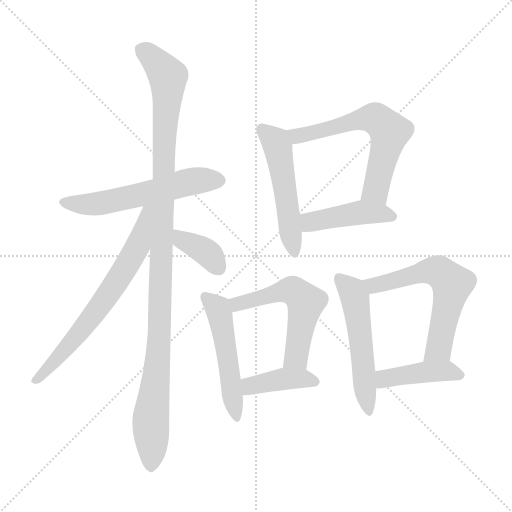
t = 0.00 s
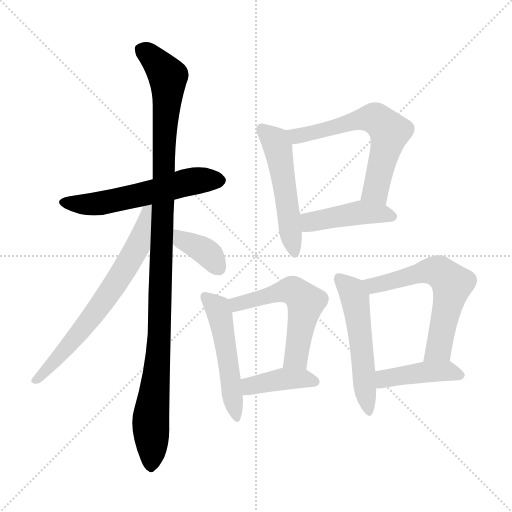
t = 1.95 s
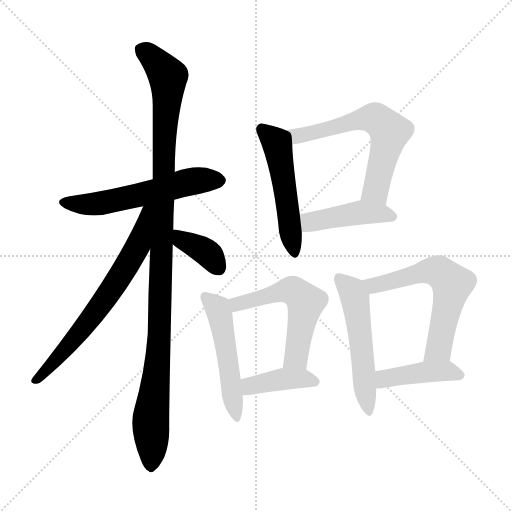
t = 3.90 s
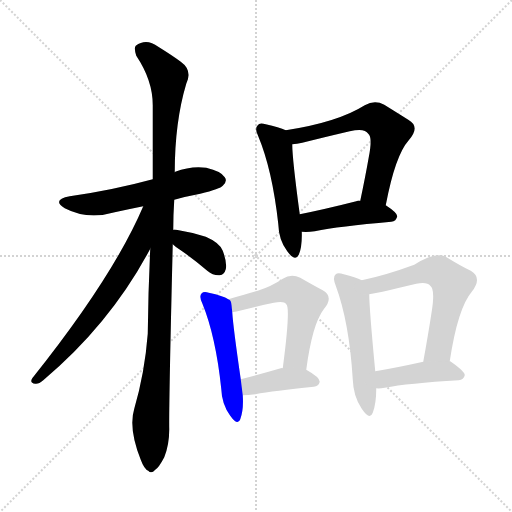
t = 5.86 s
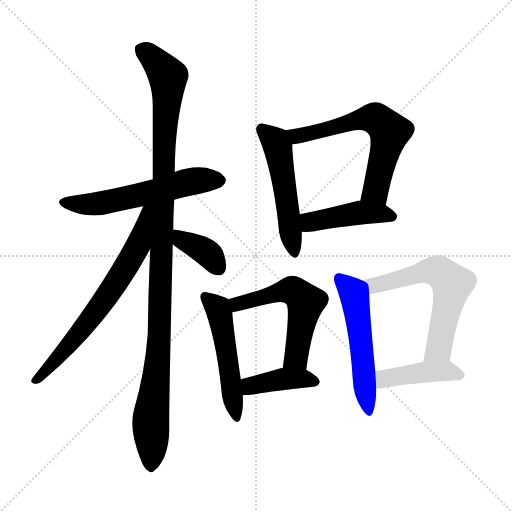
t = 7.81 s
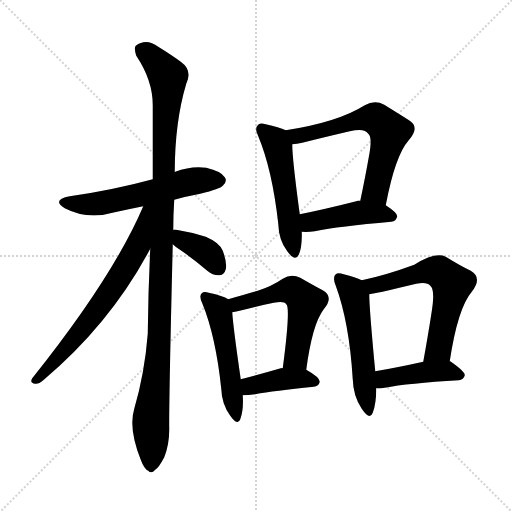
t = 9.76 s

The animated SVG that drew these frames (rendered in a browser with its animation timeline set to each time). Animation: 13 CSS @keyframes rules; one cycle of 9.76 s.

<svg version="1.1" viewBox="0 0 1024 1024" xmlns="http://www.w3.org/2000/svg">
  <g stroke="lightgray" stroke-dasharray="1,1" stroke-width="1" transform="scale(4, 4)">
    <line x1="0" y1="0" x2="256" y2="256"></line>
    <line x1="256" y1="0" x2="0" y2="256"></line>
    <line x1="128" y1="0" x2="128" y2="256"></line>
    <line x1="0" y1="128" x2="256" y2="128"></line>
  </g>
<g transform="scale(1, -1) translate(0, -900)">
   <style type="text/css">
    @keyframes keyframes0 {
      from {
       stroke: blue;
       stroke-dashoffset: 570;
       stroke-width: 128;
       }
       65% {
       animation-timing-function: step-end;
       stroke: blue;
       stroke-dashoffset: 0;
       stroke-width: 128;
       }
       to {
       stroke: black;
       stroke-width: 1024;
       }
       }
       #make-me-a-hanzi-animation-0 {
         animation: keyframes0 0.713867s both;
         animation-delay: 0.000000s;
         animation-timing-function: linear;
       }
    @keyframes keyframes1 {
      from {
       stroke: blue;
       stroke-dashoffset: 1107;
       stroke-width: 128;
       }
       78% {
       animation-timing-function: step-end;
       stroke: blue;
       stroke-dashoffset: 0;
       stroke-width: 128;
       }
       to {
       stroke: black;
       stroke-width: 1024;
       }
       }
       #make-me-a-hanzi-animation-1 {
         animation: keyframes1 1.150879s both;
         animation-delay: 0.713867s;
         animation-timing-function: linear;
       }
    @keyframes keyframes2 {
      from {
       stroke: blue;
       stroke-dashoffset: 675;
       stroke-width: 128;
       }
       69% {
       animation-timing-function: step-end;
       stroke: blue;
       stroke-dashoffset: 0;
       stroke-width: 128;
       }
       to {
       stroke: black;
       stroke-width: 1024;
       }
       }
       #make-me-a-hanzi-animation-2 {
         animation: keyframes2 0.799316s both;
         animation-delay: 1.864746s;
         animation-timing-function: linear;
       }
    @keyframes keyframes3 {
      from {
       stroke: blue;
       stroke-dashoffset: 370;
       stroke-width: 128;
       }
       55% {
       animation-timing-function: step-end;
       stroke: blue;
       stroke-dashoffset: 0;
       stroke-width: 128;
       }
       to {
       stroke: black;
       stroke-width: 1024;
       }
       }
       #make-me-a-hanzi-animation-3 {
         animation: keyframes3 0.551107s both;
         animation-delay: 2.664062s;
         animation-timing-function: linear;
       }
    @keyframes keyframes4 {
      from {
       stroke: blue;
       stroke-dashoffset: 514;
       stroke-width: 128;
       }
       63% {
       animation-timing-function: step-end;
       stroke: blue;
       stroke-dashoffset: 0;
       stroke-width: 128;
       }
       to {
       stroke: black;
       stroke-width: 1024;
       }
       }
       #make-me-a-hanzi-animation-4 {
         animation: keyframes4 0.668294s both;
         animation-delay: 3.215169s;
         animation-timing-function: linear;
       }
    @keyframes keyframes5 {
      from {
       stroke: blue;
       stroke-dashoffset: 620;
       stroke-width: 128;
       }
       67% {
       animation-timing-function: step-end;
       stroke: blue;
       stroke-dashoffset: 0;
       stroke-width: 128;
       }
       to {
       stroke: black;
       stroke-width: 1024;
       }
       }
       #make-me-a-hanzi-animation-5 {
         animation: keyframes5 0.754557s both;
         animation-delay: 3.883464s;
         animation-timing-function: linear;
       }
    @keyframes keyframes6 {
      from {
       stroke: blue;
       stroke-dashoffset: 438;
       stroke-width: 128;
       }
       59% {
       animation-timing-function: step-end;
       stroke: blue;
       stroke-dashoffset: 0;
       stroke-width: 128;
       }
       to {
       stroke: black;
       stroke-width: 1024;
       }
       }
       #make-me-a-hanzi-animation-6 {
         animation: keyframes6 0.606445s both;
         animation-delay: 4.638021s;
         animation-timing-function: linear;
       }
    @keyframes keyframes7 {
      from {
       stroke: blue;
       stroke-dashoffset: 508;
       stroke-width: 128;
       }
       62% {
       animation-timing-function: step-end;
       stroke: blue;
       stroke-dashoffset: 0;
       stroke-width: 128;
       }
       to {
       stroke: black;
       stroke-width: 1024;
       }
       }
       #make-me-a-hanzi-animation-7 {
         animation: keyframes7 0.663411s both;
         animation-delay: 5.244466s;
         animation-timing-function: linear;
       }
    @keyframes keyframes8 {
      from {
       stroke: blue;
       stroke-dashoffset: 546;
       stroke-width: 128;
       }
       64% {
       animation-timing-function: step-end;
       stroke: blue;
       stroke-dashoffset: 0;
       stroke-width: 128;
       }
       to {
       stroke: black;
       stroke-width: 1024;
       }
       }
       #make-me-a-hanzi-animation-8 {
         animation: keyframes8 0.694336s both;
         animation-delay: 5.907878s;
         animation-timing-function: linear;
       }
    @keyframes keyframes9 {
      from {
       stroke: blue;
       stroke-dashoffset: 403;
       stroke-width: 128;
       }
       57% {
       animation-timing-function: step-end;
       stroke: blue;
       stroke-dashoffset: 0;
       stroke-width: 128;
       }
       to {
       stroke: black;
       stroke-width: 1024;
       }
       }
       #make-me-a-hanzi-animation-9 {
         animation: keyframes9 0.577962s both;
         animation-delay: 6.602214s;
         animation-timing-function: linear;
       }
    @keyframes keyframes10 {
      from {
       stroke: blue;
       stroke-dashoffset: 534;
       stroke-width: 128;
       }
       63% {
       animation-timing-function: step-end;
       stroke: blue;
       stroke-dashoffset: 0;
       stroke-width: 128;
       }
       to {
       stroke: black;
       stroke-width: 1024;
       }
       }
       #make-me-a-hanzi-animation-10 {
         animation: keyframes10 0.684570s both;
         animation-delay: 7.180176s;
         animation-timing-function: linear;
       }
    @keyframes keyframes11 {
      from {
       stroke: blue;
       stroke-dashoffset: 607;
       stroke-width: 128;
       }
       66% {
       animation-timing-function: step-end;
       stroke: blue;
       stroke-dashoffset: 0;
       stroke-width: 128;
       }
       to {
       stroke: black;
       stroke-width: 1024;
       }
       }
       #make-me-a-hanzi-animation-11 {
         animation: keyframes11 0.743978s both;
         animation-delay: 7.864746s;
         animation-timing-function: linear;
       }
    @keyframes keyframes12 {
      from {
       stroke: blue;
       stroke-dashoffset: 427;
       stroke-width: 128;
       }
       58% {
       animation-timing-function: step-end;
       stroke: blue;
       stroke-dashoffset: 0;
       stroke-width: 128;
       }
       to {
       stroke: black;
       stroke-width: 1024;
       }
       }
       #make-me-a-hanzi-animation-12 {
         animation: keyframes12 0.597493s both;
         animation-delay: 8.608724s;
         animation-timing-function: linear;
       }
</style>
<path d="M 348.5 500.5 Q 373.5 507.5 400.5 512.5 Q 440.5 522.5 445.5 528.5 Q 455.5 537.5 449.5 545.5 Q 442.5 557.5 412.5 564.5 Q 381.5 568.5 350.5 556.5 Q 349.5 556.5 349.5 555.5 L 305.5 541.5 Q 224.5 519.5 139.5 507.5 Q 102.5 500.5 129.5 483.5 Q 175.5 459.5 229.5 475.5 Q 256.5 481.5 286.5 487.5 L 348.5 500.5 Z" fill="lightgray"></path> 
<path d="M 346.5 440.5 Q 346.5 470.5 348.5 500.5 L 349.5 555.5 Q 349.5 655.5 372.5 732.5 Q 385.5 759.5 361.5 776.5 Q 345.5 788.5 316.5 806.5 Q 292.5 824.5 271.5 808.5 Q 267.5 804.5 272.5 788.5 Q 305.5 739.5 305.5 689.5 Q 305.5 620.5 305.5 541.5 L 300.5 402.5 Q 296.5 320.5 295.5 232.5 Q 289.5 154.5 268.5 82.5 Q 256.5 43.5 281.5 -19.5 Q 288.5 -38.5 296.5 -41.5 Q 302.5 -48.5 310.5 -39.5 Q 317.5 -35.5 328.5 -14.5 Q 338.5 10.5 338.5 41.5 Q 337.5 84.5 345.5 411.5 L 346.5 440.5 Z" fill="lightgray"></path> 
<path d="M 286.5 487.5 Q 226.5 346.5 64.5 143.5 Q 58.5 133.5 70.5 132.5 Q 77.5 131.5 86.5 139.5 Q 221.5 253.5 300.5 402.5 C 359.5 511.5 298.5 514.5 286.5 487.5 Z" fill="lightgray"></path> 
<path d="M 345.5 411.5 Q 349.5 407.5 358.5 401.5 Q 386.5 382.5 414.5 358.5 Q 426.5 348.5 439.5 349.5 Q 448.5 350.5 451.5 361.5 Q 454.5 374.5 445.5 398.5 Q 439.5 414.5 411.5 426.5 Q 383.5 435.5 352.5 440.5 Q 348.5 441.5 346.5 440.5 C 316.5 438.5 323.5 431.5 345.5 411.5 Z" fill="lightgray"></path> 
<path d="M 571.5 639.5 Q 558.5 645.5 531.5 651.5 Q 518.5 655.5 515.5 649.5 Q 508.5 643.5 516.5 627.5 Q 544.5 560.5 556.5 452.5 Q 557.5 419.5 574.5 397.5 Q 590.5 375.5 597.5 390.5 Q 604.5 406.5 603.5 436.5 L 599.5 471.5 Q 584.5 582.5 584.5 611.5 C 583.5 634.5 583.5 634.5 571.5 639.5 Z" fill="lightgray"></path> 
<path d="M 771.5 489.5 Q 790.5 589.5 817.5 619.5 Q 841.5 646.5 816.5 660.5 Q 797.5 672.5 768.5 690.5 Q 749.5 700.5 729.5 689.5 Q 675.5 655.5 571.5 639.5 C 541.5 634.5 554.5 607.5 584.5 611.5 Q 593.5 612.5 604.5 614.5 Q 656.5 627.5 699.5 637.5 Q 729.5 644.5 736.5 632.5 Q 745.5 625.5 737.5 585.5 Q 730.5 545.5 720.5 498.5 C 714.5 469.5 765.5 460.5 771.5 489.5 Z" fill="lightgray"></path> 
<path d="M 603.5 436.5 Q 615.5 435.5 629.5 437.5 Q 677.5 447.5 782.5 456.5 Q 792.5 457.5 794.5 467.5 Q 794.5 474.5 771.5 489.5 L 720.5 498.5 Q 716.5 499.5 712.5 497.5 Q 649.5 481.5 599.5 471.5 C 570.5 465.5 573.5 437.5 603.5 436.5 Z" fill="lightgray"></path> 
<path d="M 456.5 301.5 Q 446.5 308.5 417.5 314.5 Q 407.5 317.5 403.5 313.5 Q 397.5 307.5 404.5 293.5 Q 431.5 227.5 442.5 122.5 Q 443.5 91.5 460.5 68.5 Q 475.5 47.5 480.5 61.5 Q 487.5 79.5 485.5 109.5 L 481.5 141.5 Q 466.5 244.5 464.5 275.5 C 462.5 298.5 462.5 298.5 456.5 301.5 Z" fill="lightgray"></path> 
<path d="M 612.5 160.5 Q 624.5 251.5 647.5 281.5 Q 668.5 306.5 645.5 319.5 Q 626.5 329.5 600.5 344.5 Q 582.5 353.5 565.5 342.5 Q 543.5 327.5 515.5 318.5 Q 490.5 311.5 456.5 301.5 C 427.5 293.5 435.5 269.5 464.5 275.5 Q 471.5 276.5 483.5 279.5 Q 517.5 288.5 547.5 294.5 Q 568.5 298.5 572.5 291.5 Q 581.5 285.5 565.5 163.5 C 561.5 133.5 608.5 130.5 612.5 160.5 Z" fill="lightgray"></path> 
<path d="M 485.5 109.5 Q 495.5 109.5 510.5 111.5 Q 547.5 118.5 627.5 126.5 Q 637.5 127.5 639.5 136.5 Q 639.5 145.5 612.5 160.5 C 601.5 166.5 595.5 165.5 565.5 163.5 Q 564.5 164.5 561.5 163.5 Q 516.5 150.5 481.5 141.5 C 452.5 133.5 455.5 108.5 485.5 109.5 Z" fill="lightgray"></path> 
<path d="M 723.5 339.5 Q 711.5 345.5 687.5 351.5 Q 675.5 355.5 671.5 351.5 Q 664.5 345.5 671.5 328.5 Q 698.5 255.5 705.5 141.5 Q 706.5 107.5 723.5 82.5 Q 739.5 58.5 745.5 74.5 Q 752.5 92.5 752.5 123.5 L 750.5 157.5 Q 738.5 283.5 738.5 311.5 C 737.5 333.5 737.5 333.5 723.5 339.5 Z" fill="lightgray"></path> 
<path d="M 899.5 177.5 Q 915.5 283.5 943.5 316.5 Q 965.5 344.5 941.5 358.5 Q 920.5 368.5 891.5 386.5 Q 870.5 396.5 828.5 370.5 Q 771.5 349.5 723.5 339.5 C 694.5 333.5 708.5 306.5 738.5 311.5 Q 744.5 311.5 832.5 332.5 Q 854.5 336.5 860.5 328.5 Q 870.5 321.5 863.5 277.5 Q 856.5 231.5 846.5 176.5 C 841.5 146.5 894.5 147.5 899.5 177.5 Z" fill="lightgray"></path> 
<path d="M 752.5 123.5 Q 758.5 122.5 769.5 124.5 Q 815.5 133.5 917.5 139.5 Q 927.5 140.5 929.5 149.5 Q 930.5 156.5 900.5 177.5 L 899.5 177.5 L 846.5 176.5 Q 792.5 164.5 750.5 157.5 C 720.5 152.5 722.5 124.5 752.5 123.5 Z" fill="lightgray"></path> 
      <clipPath id="make-me-a-hanzi-clip-0">
      <path d="M 348.5 500.5 Q 373.5 507.5 400.5 512.5 Q 440.5 522.5 445.5 528.5 Q 455.5 537.5 449.5 545.5 Q 442.5 557.5 412.5 564.5 Q 381.5 568.5 350.5 556.5 Q 349.5 556.5 349.5 555.5 L 305.5 541.5 Q 224.5 519.5 139.5 507.5 Q 102.5 500.5 129.5 483.5 Q 175.5 459.5 229.5 475.5 Q 256.5 481.5 286.5 487.5 L 348.5 500.5 Z" fill="lightgray"></path>
      </clipPath>
      <path clip-path="url(#make-me-a-hanzi-clip-0)" d="M 131.5 496.5 L 191.5 491.5 L 378.5 536.5 L 439.5 538.5 " fill="none" id="make-me-a-hanzi-animation-0" stroke-dasharray="442 884" stroke-linecap="round"></path>

      <clipPath id="make-me-a-hanzi-clip-1">
      <path d="M 346.5 440.5 Q 346.5 470.5 348.5 500.5 L 349.5 555.5 Q 349.5 655.5 372.5 732.5 Q 385.5 759.5 361.5 776.5 Q 345.5 788.5 316.5 806.5 Q 292.5 824.5 271.5 808.5 Q 267.5 804.5 272.5 788.5 Q 305.5 739.5 305.5 689.5 Q 305.5 620.5 305.5 541.5 L 300.5 402.5 Q 296.5 320.5 295.5 232.5 Q 289.5 154.5 268.5 82.5 Q 256.5 43.5 281.5 -19.5 Q 288.5 -38.5 296.5 -41.5 Q 302.5 -48.5 310.5 -39.5 Q 317.5 -35.5 328.5 -14.5 Q 338.5 10.5 338.5 41.5 Q 337.5 84.5 345.5 411.5 L 346.5 440.5 Z" fill="lightgray"></path>
      </clipPath>
      <path clip-path="url(#make-me-a-hanzi-clip-1)" d="M 283.5 801.5 L 298.5 791.5 L 335.5 746.5 L 319.5 235.5 L 301.5 60.5 L 301.5 -27.5 " fill="none" id="make-me-a-hanzi-animation-1" stroke-dasharray="979 1958" stroke-linecap="round"></path>

      <clipPath id="make-me-a-hanzi-clip-2">
      <path d="M 286.5 487.5 Q 226.5 346.5 64.5 143.5 Q 58.5 133.5 70.5 132.5 Q 77.5 131.5 86.5 139.5 Q 221.5 253.5 300.5 402.5 C 359.5 511.5 298.5 514.5 286.5 487.5 Z" fill="lightgray"></path>
      </clipPath>
      <path clip-path="url(#make-me-a-hanzi-clip-2)" d="M 300.5 483.5 L 292.5 478.5 L 275.5 407.5 L 229.5 330.5 L 158.5 233.5 L 72.5 140.5 " fill="none" id="make-me-a-hanzi-animation-2" stroke-dasharray="547 1094" stroke-linecap="round"></path>

      <clipPath id="make-me-a-hanzi-clip-3">
      <path d="M 345.5 411.5 Q 349.5 407.5 358.5 401.5 Q 386.5 382.5 414.5 358.5 Q 426.5 348.5 439.5 349.5 Q 448.5 350.5 451.5 361.5 Q 454.5 374.5 445.5 398.5 Q 439.5 414.5 411.5 426.5 Q 383.5 435.5 352.5 440.5 Q 348.5 441.5 346.5 440.5 C 316.5 438.5 323.5 431.5 345.5 411.5 Z" fill="lightgray"></path>
      </clipPath>
      <path clip-path="url(#make-me-a-hanzi-clip-3)" d="M 349.5 433.5 L 416.5 392.5 L 437.5 363.5 " fill="none" id="make-me-a-hanzi-animation-3" stroke-dasharray="242 484" stroke-linecap="round"></path>

      <clipPath id="make-me-a-hanzi-clip-4">
      <path d="M 571.5 639.5 Q 558.5 645.5 531.5 651.5 Q 518.5 655.5 515.5 649.5 Q 508.5 643.5 516.5 627.5 Q 544.5 560.5 556.5 452.5 Q 557.5 419.5 574.5 397.5 Q 590.5 375.5 597.5 390.5 Q 604.5 406.5 603.5 436.5 L 599.5 471.5 Q 584.5 582.5 584.5 611.5 C 583.5 634.5 583.5 634.5 571.5 639.5 Z" fill="lightgray"></path>
      </clipPath>
      <path clip-path="url(#make-me-a-hanzi-clip-4)" d="M 524.5 641.5 L 555.5 606.5 L 586.5 397.5 " fill="none" id="make-me-a-hanzi-animation-4" stroke-dasharray="386 772" stroke-linecap="round"></path>

      <clipPath id="make-me-a-hanzi-clip-5">
      <path d="M 771.5 489.5 Q 790.5 589.5 817.5 619.5 Q 841.5 646.5 816.5 660.5 Q 797.5 672.5 768.5 690.5 Q 749.5 700.5 729.5 689.5 Q 675.5 655.5 571.5 639.5 C 541.5 634.5 554.5 607.5 584.5 611.5 Q 593.5 612.5 604.5 614.5 Q 656.5 627.5 699.5 637.5 Q 729.5 644.5 736.5 632.5 Q 745.5 625.5 737.5 585.5 Q 730.5 545.5 720.5 498.5 C 714.5 469.5 765.5 460.5 771.5 489.5 Z" fill="lightgray"></path>
      </clipPath>
      <path clip-path="url(#make-me-a-hanzi-clip-5)" d="M 581.5 635.5 L 592.5 627.5 L 608.5 629.5 L 709.5 658.5 L 750.5 663.5 L 758.5 658.5 L 779.5 636.5 L 751.5 519.5 L 728.5 504.5 " fill="none" id="make-me-a-hanzi-animation-5" stroke-dasharray="492 984" stroke-linecap="round"></path>

      <clipPath id="make-me-a-hanzi-clip-6">
      <path d="M 603.5 436.5 Q 615.5 435.5 629.5 437.5 Q 677.5 447.5 782.5 456.5 Q 792.5 457.5 794.5 467.5 Q 794.5 474.5 771.5 489.5 L 720.5 498.5 Q 716.5 499.5 712.5 497.5 Q 649.5 481.5 599.5 471.5 C 570.5 465.5 573.5 437.5 603.5 436.5 Z" fill="lightgray"></path>
      </clipPath>
      <path clip-path="url(#make-me-a-hanzi-clip-6)" d="M 607.5 466.5 L 620.5 456.5 L 719.5 474.5 L 784.5 467.5 " fill="none" id="make-me-a-hanzi-animation-6" stroke-dasharray="310 620" stroke-linecap="round"></path>

      <clipPath id="make-me-a-hanzi-clip-7">
      <path d="M 456.5 301.5 Q 446.5 308.5 417.5 314.5 Q 407.5 317.5 403.5 313.5 Q 397.5 307.5 404.5 293.5 Q 431.5 227.5 442.5 122.5 Q 443.5 91.5 460.5 68.5 Q 475.5 47.5 480.5 61.5 Q 487.5 79.5 485.5 109.5 L 481.5 141.5 Q 466.5 244.5 464.5 275.5 C 462.5 298.5 462.5 298.5 456.5 301.5 Z" fill="lightgray"></path>
      </clipPath>
      <path clip-path="url(#make-me-a-hanzi-clip-7)" d="M 411.5 306.5 L 438.5 274.5 L 471.5 66.5 " fill="none" id="make-me-a-hanzi-animation-7" stroke-dasharray="380 760" stroke-linecap="round"></path>

      <clipPath id="make-me-a-hanzi-clip-8">
      <path d="M 612.5 160.5 Q 624.5 251.5 647.5 281.5 Q 668.5 306.5 645.5 319.5 Q 626.5 329.5 600.5 344.5 Q 582.5 353.5 565.5 342.5 Q 543.5 327.5 515.5 318.5 Q 490.5 311.5 456.5 301.5 C 427.5 293.5 435.5 269.5 464.5 275.5 Q 471.5 276.5 483.5 279.5 Q 517.5 288.5 547.5 294.5 Q 568.5 298.5 572.5 291.5 Q 581.5 285.5 565.5 163.5 C 561.5 133.5 608.5 130.5 612.5 160.5 Z" fill="lightgray"></path>
      </clipPath>
      <path clip-path="url(#make-me-a-hanzi-clip-8)" d="M 467.5 283.5 L 486.5 295.5 L 572.5 318.5 L 592.5 315.5 L 602.5 305.5 L 610.5 292.5 L 593.5 196.5 L 590.5 183.5 L 574.5 175.5 " fill="none" id="make-me-a-hanzi-animation-8" stroke-dasharray="418 836" stroke-linecap="round"></path>

      <clipPath id="make-me-a-hanzi-clip-9">
      <path d="M 485.5 109.5 Q 495.5 109.5 510.5 111.5 Q 547.5 118.5 627.5 126.5 Q 637.5 127.5 639.5 136.5 Q 639.5 145.5 612.5 160.5 C 601.5 166.5 595.5 165.5 565.5 163.5 Q 564.5 164.5 561.5 163.5 Q 516.5 150.5 481.5 141.5 C 452.5 133.5 455.5 108.5 485.5 109.5 Z" fill="lightgray"></path>
      </clipPath>
      <path clip-path="url(#make-me-a-hanzi-clip-9)" d="M 490.5 115.5 L 504.5 129.5 L 559.5 141.5 L 603.5 143.5 L 629.5 136.5 " fill="none" id="make-me-a-hanzi-animation-9" stroke-dasharray="275 550" stroke-linecap="round"></path>

      <clipPath id="make-me-a-hanzi-clip-10">
      <path d="M 723.5 339.5 Q 711.5 345.5 687.5 351.5 Q 675.5 355.5 671.5 351.5 Q 664.5 345.5 671.5 328.5 Q 698.5 255.5 705.5 141.5 Q 706.5 107.5 723.5 82.5 Q 739.5 58.5 745.5 74.5 Q 752.5 92.5 752.5 123.5 L 750.5 157.5 Q 738.5 283.5 738.5 311.5 C 737.5 333.5 737.5 333.5 723.5 339.5 Z" fill="lightgray"></path>
      </clipPath>
      <path clip-path="url(#make-me-a-hanzi-clip-10)" d="M 677.5 344.5 L 704.5 317.5 L 710.5 299.5 L 735.5 80.5 " fill="none" id="make-me-a-hanzi-animation-10" stroke-dasharray="406 812" stroke-linecap="round"></path>

      <clipPath id="make-me-a-hanzi-clip-11">
      <path d="M 899.5 177.5 Q 915.5 283.5 943.5 316.5 Q 965.5 344.5 941.5 358.5 Q 920.5 368.5 891.5 386.5 Q 870.5 396.5 828.5 370.5 Q 771.5 349.5 723.5 339.5 C 694.5 333.5 708.5 306.5 738.5 311.5 Q 744.5 311.5 832.5 332.5 Q 854.5 336.5 860.5 328.5 Q 870.5 321.5 863.5 277.5 Q 856.5 231.5 846.5 176.5 C 841.5 146.5 894.5 147.5 899.5 177.5 Z" fill="lightgray"></path>
      </clipPath>
      <path clip-path="url(#make-me-a-hanzi-clip-11)" d="M 731.5 334.5 L 750.5 329.5 L 861.5 358.5 L 881.5 354.5 L 904.5 332.5 L 877.5 202.5 L 852.5 183.5 " fill="none" id="make-me-a-hanzi-animation-11" stroke-dasharray="479 958" stroke-linecap="round"></path>

      <clipPath id="make-me-a-hanzi-clip-12">
      <path d="M 752.5 123.5 Q 758.5 122.5 769.5 124.5 Q 815.5 133.5 917.5 139.5 Q 927.5 140.5 929.5 149.5 Q 930.5 156.5 900.5 177.5 L 899.5 177.5 L 846.5 176.5 Q 792.5 164.5 750.5 157.5 C 720.5 152.5 722.5 124.5 752.5 123.5 Z" fill="lightgray"></path>
      </clipPath>
      <path clip-path="url(#make-me-a-hanzi-clip-12)" d="M 756.5 129.5 L 771.5 143.5 L 843.5 155.5 L 893.5 158.5 L 919.5 148.5 " fill="none" id="make-me-a-hanzi-animation-12" stroke-dasharray="299 598" stroke-linecap="round"></path>

</g>
</svg>
